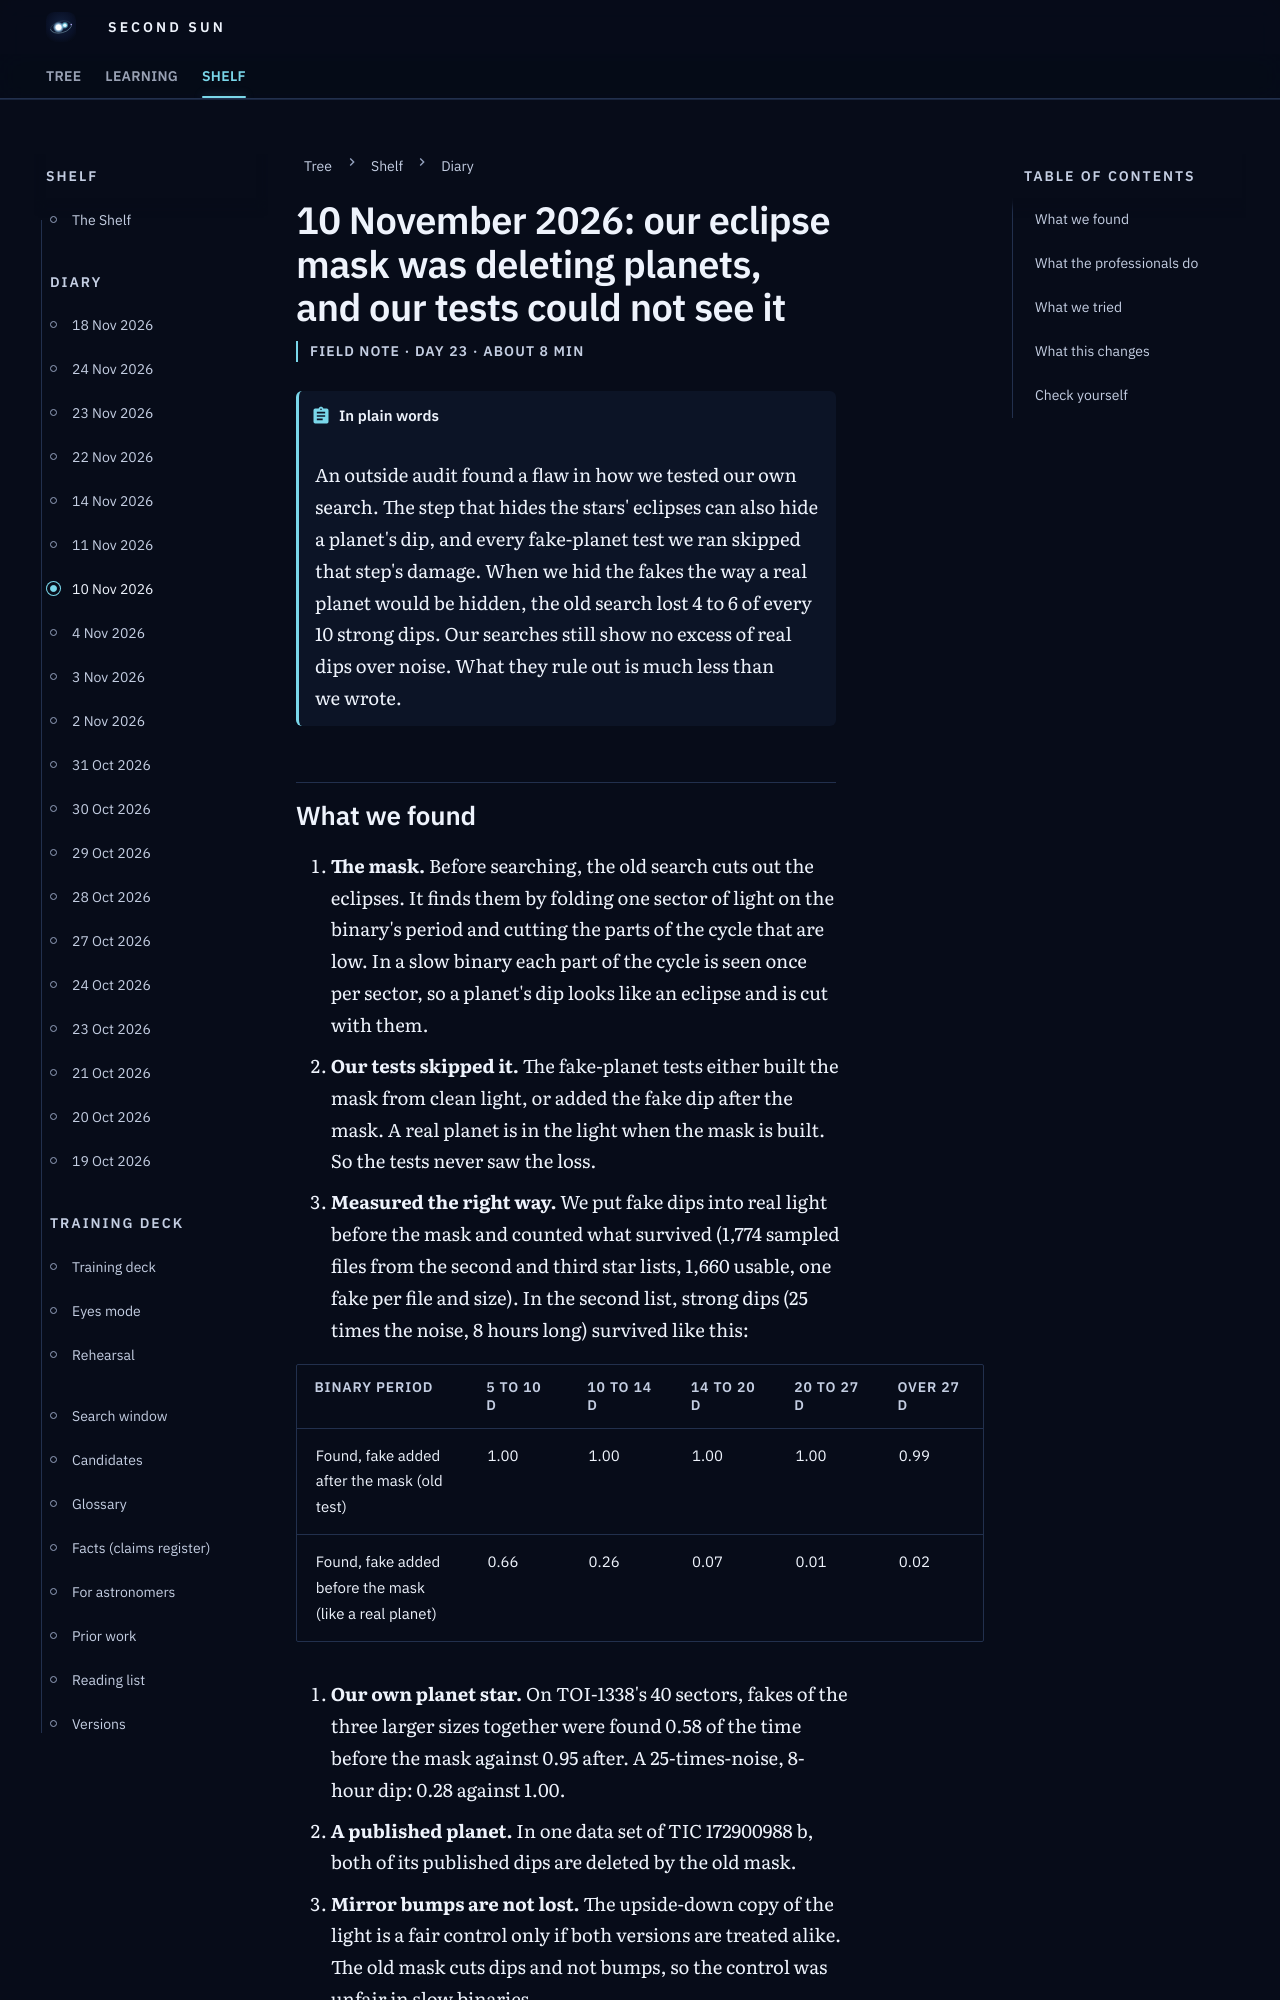

repository: M1Smacker/second-sun · page: field-notes/2026-11-10/index.html · generator: mkdocs

# 10 November 2026: our eclipse mask was deleting planets, and our tests could not see it

<p class="ss-meta">Field note · day 23 · about 8 min</p>

!!! plain "In plain words"
    An outside audit found a flaw in how we tested our own search. The step that hides the stars' eclipses can also hide a planet's dip, and every fake-planet test we ran skipped that step's damage. When we hid the fakes the way a real planet would be hidden, the old search lost 4 to 6 of every 10 strong dips. Our searches still show no excess of real dips over noise. What they rule out is much less than we wrote.
